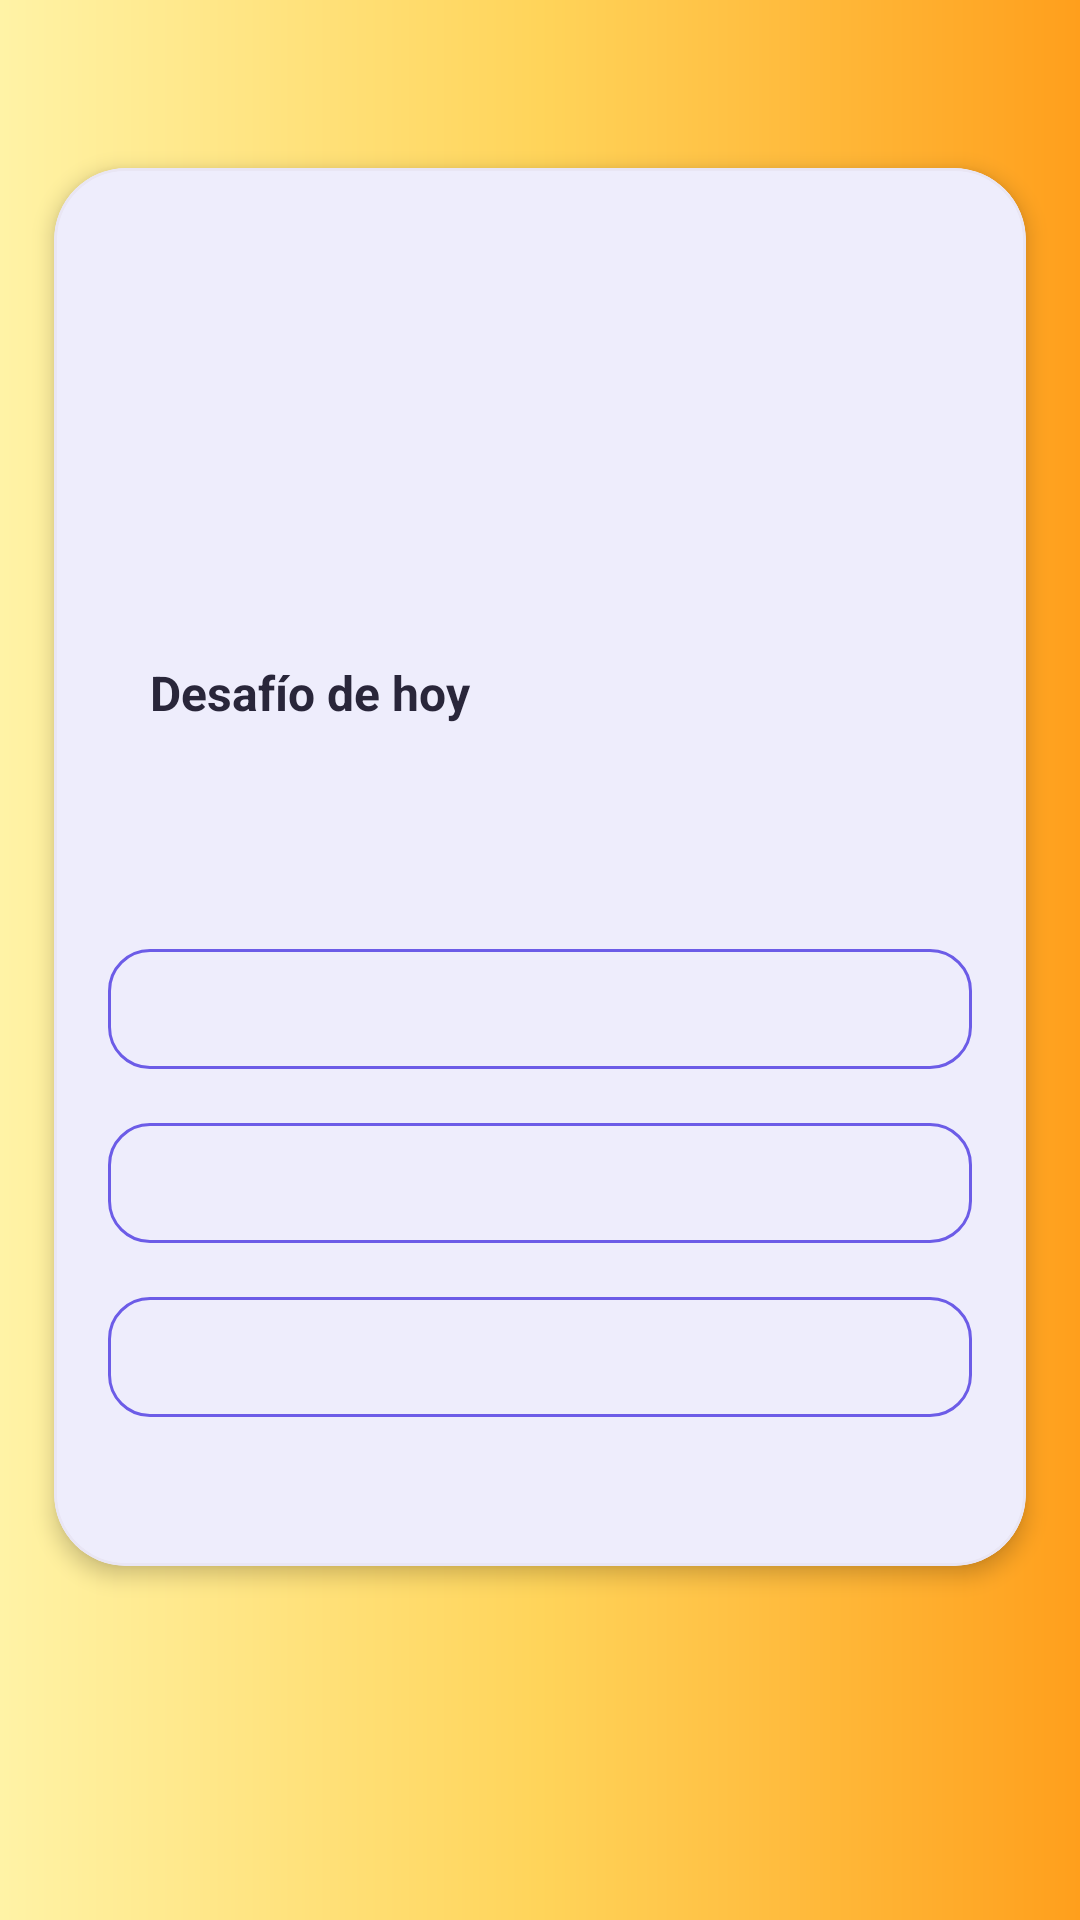

Reconstruct the res/layout file that produces this screen, plus the resources it refers to.
<!-- AndroidManifest.xml: application theme Theme.Semiologia -->
<!-- res/layout/seccion_desafios.xml -->
<?xml version="1.0" encoding="utf-8"?>
<LinearLayout xmlns:android="http://schemas.android.com/apk/res/android"
    xmlns:app="http://schemas.android.com/apk/res-auto"
    android:layout_width="match_parent"
    android:layout_height="match_parent"
    android:background="@drawable/bg_gradient_orange"
    android:orientation="vertical"
    android:paddingTop="38dp"
    android:paddingBottom="100dp">

    
    <com.google.android.material.card.MaterialCardView
        android:layout_width="match_parent"
        android:layout_height="0dp"
        android:layout_margin="18dp"
        android:layout_weight="1"
        app:cardBackgroundColor="@color/app_surface_elevated"
        app:cardCornerRadius="24dp"
        app:cardElevation="4dp"
        app:strokeColor="@color/app_outline"
        app:strokeWidth="1dp">

        
        <androidx.core.widget.NestedScrollView
            android:layout_width="match_parent"
            android:layout_height="match_parent"
            android:clipToPadding="false"
            android:scrollbarStyle="outsideOverlay">

            
            <LinearLayout
                android:layout_width="match_parent"
                android:layout_height="wrap_content"
                android:orientation="vertical"
                android:padding="18dp"
                android:paddingBottom="32dp">

                <ImageView
                    android:layout_width="match_parent"
                    android:layout_height="130dp"
                    android:layout_marginBottom="16dp"
                    android:scaleType="centerCrop"
                    android:src="@drawable/img_desafios" />

                
                <LinearLayout
                    android:layout_width="match_parent"
                    android:layout_height="wrap_content"
                    android:gravity="center_vertical"
                    android:orientation="horizontal">

                    <LinearLayout
                        android:layout_width="0dp"
                        android:layout_height="wrap_content"
                        android:layout_marginStart="14dp"
                        android:layout_weight="1"
                        android:orientation="vertical">

                        <TextView
                            android:layout_width="match_parent"
                            android:layout_height="wrap_content"
                            android:text="@string/desafio_titulo_carta"
                            android:textColor="@color/app_text_primary"
                            android:textSize="16sp"
                            android:textStyle="bold" />

                        <TextView
                            android:id="@+id/tvDesafioRacha"
                            android:layout_width="wrap_content"
                            android:layout_height="wrap_content"
                            android:layout_marginTop="2dp"
                            android:textColor="@color/app_primary_ui"
                            android:textSize="12sp"
                            android:textStyle="bold" />
                    </LinearLayout>
                </LinearLayout>

                
                <TextView
                    android:id="@+id/tvDesafioPregunta"
                    android:layout_width="match_parent"
                    android:layout_height="wrap_content"
                    android:layout_marginTop="18dp"
                    android:lineSpacingExtra="3dp"
                    android:textColor="@color/app_text_primary"
                    android:textSize="15sp" />

                
                <com.google.android.material.button.MaterialButton
                    android:id="@+id/btnDesafioA"
                    android:layout_width="match_parent"
                    android:layout_height="wrap_content"
                    android:layout_marginTop="14dp"
                    android:gravity="start|center_vertical"
                    android:paddingStart="18dp"
                    android:paddingEnd="18dp"
                    android:textColor="@color/challenge_option_text"
                    android:textSize="14sp"
                    app:backgroundTint="@color/challenge_option_bg"
                    app:cornerRadius="14dp"
                    app:strokeColor="@color/challenge_option_stroke"
                    app:strokeWidth="1dp" />

                <com.google.android.material.button.MaterialButton
                    android:id="@+id/btnDesafioB"
                    android:layout_width="match_parent"
                    android:layout_height="wrap_content"
                    android:layout_marginTop="10dp"
                    android:gravity="start|center_vertical"
                    android:paddingStart="18dp"
                    android:paddingEnd="18dp"
                    android:textColor="@color/challenge_option_text"
                    android:textSize="14sp"
                    app:backgroundTint="@color/challenge_option_bg"
                    app:cornerRadius="14dp"
                    app:strokeColor="@color/challenge_option_stroke"
                    app:strokeWidth="1dp" />

                <com.google.android.material.button.MaterialButton
                    android:id="@+id/btnDesafioC"
                    android:layout_width="match_parent"
                    android:layout_height="wrap_content"
                    android:layout_marginTop="10dp"
                    android:gravity="start|center_vertical"
                    android:paddingStart="18dp"
                    android:paddingEnd="18dp"
                    android:textColor="@color/challenge_option_text"
                    android:textSize="14sp"
                    app:backgroundTint="@color/challenge_option_bg"
                    app:cornerRadius="14dp"
                    app:strokeColor="@color/challenge_option_stroke"
                    app:strokeWidth="1dp" />

                
                <LinearLayout
                    android:id="@+id/contenedorDesafioResultado"
                    android:layout_width="match_parent"
                    android:layout_height="wrap_content"
                    android:orientation="vertical"
                    android:visibility="gone">

                    <TextView
                        android:id="@+id/tvDesafioResultadoTitulo"
                        android:layout_width="wrap_content"
                        android:layout_height="wrap_content"
                        android:layout_marginTop="20dp"
                        android:textSize="17sp"
                        android:textStyle="bold" />

                    <TextView
                        android:id="@+id/tvDesafioResultadoSub"
                        android:layout_width="match_parent"
                        android:layout_height="wrap_content"
                        android:layout_marginTop="4dp"
                        android:lineSpacingExtra="2dp"
                        android:textColor="@color/app_text_secondary"
                        android:textSize="13sp" />

                    <TextView
                        android:id="@+id/tvDesafioCorrecta"
                        android:layout_width="wrap_content"
                        android:layout_height="wrap_content"
                        android:layout_marginTop="10dp"
                        android:textColor="@color/app_text_primary"
                        android:textSize="14sp"
                        android:textStyle="bold" />

                    <TextView
                        android:id="@+id/tvDesafioJustificacion"
                        android:layout_width="match_parent"
                        android:layout_height="wrap_content"
                        android:layout_marginTop="8dp"
                        android:lineSpacingExtra="2dp"
                        android:textColor="@color/app_text_secondary"
                        android:textSize="13sp" />

                    <TextView
                        android:id="@+id/tvDesafioRecompensa"
                        android:layout_width="wrap_content"
                        android:layout_height="wrap_content"
                        android:layout_marginTop="14dp"
                        android:background="@drawable/bg_pill"
                        android:paddingStart="12dp"
                        android:paddingTop="6dp"
                        android:paddingEnd="12dp"
                        android:paddingBottom="6dp"
                        android:textColor="@color/app_primary_ui"
                        android:textSize="12sp"
                        android:textStyle="bold" />

                    <TextView
                        android:id="@+id/tvDesafioVuelve"
                        android:layout_width="match_parent"
                        android:layout_height="wrap_content"
                        android:layout_marginTop="12dp"
                        android:text="@string/desafio_vuelve"
                        android:textColor="@color/app_text_secondary"
                        android:textSize="12sp" />

                </LinearLayout>
            </LinearLayout>
        </androidx.core.widget.NestedScrollView>
    </com.google.android.material.card.MaterialCardView>
</LinearLayout>
<!-- resources referenced by this layout -->
<resources>
  <color name="app_outline">#E9E6F4</color>
  <color name="app_primary_ui">#6C5CE7</color>
  <color name="app_surface_elevated">#FFFFFF</color>
  <color name="app_text_primary">#29263A</color>
  <color name="app_text_secondary">#777386</color>
  <color name="challenge_option_bg">#FFFFFF</color>
  <color name="challenge_option_stroke">#6C5CE7</color>
  <color name="challenge_option_text">#29263A</color>
  <!-- drawable bg_gradient_orange (drawable) -->
  <?xml version="1.0" encoding="utf-8"?>
  <shape xmlns:android="http://schemas.android.com/apk/res/android"
      android:shape="rectangle">
      <gradient
          android:startColor="#FFF3A6"
          android:centerColor="#FFD45A"
          android:endColor="#FF9F1C"
          android:angle="0" />
  </shape>
  <!-- drawable bg_pill (drawable) -->
  <?xml version="1.0" encoding="utf-8"?>
  <shape xmlns:android="http://schemas.android.com/apk/res/android"
      android:shape="rectangle">
      <solid android:color="#EDE9FE" />
      <corners android:radius="20dp" />
  </shape>
  <string name="desafio_titulo_carta">Desafío de hoy</string>
  <string name="desafio_vuelve">Vuelve mañana por un nuevo desafío 🎯</string>
  <style name="Theme.Semiologia" parent="Theme.Material3.DayNight.NoActionBar">
  
          
          <item name="colorPrimary">@color/primary</item>
          <item name="colorOnPrimary">@color/on_primary</item>
          <item name="colorPrimaryContainer">@color/primary_light</item>
          <item name="colorSecondary">@color/secondary</item>
          <item name="colorOnSecondary">@color/on_secondary</item>
          <item name="android:colorBackground">@color/app_background</item>
          <item name="colorSurface">@color/surface</item>
          <item name="colorOnSurface">@color/on_surface</item>
          <item name="colorOnSurfaceVariant">@color/on_surface_variant</item>
          <item name="colorOutline">@color/app_outline</item>
          <item name="colorSurfaceContainer">@color/app_surface_alt</item>
          <item name="colorSurfaceContainerHigh">@color/app_surface_elevated</item>
  
          
          <item name="android:fontFamily">sans-serif</item>
          <item name="fontFamily">sans-serif</item>
  
          
          <item name="android:navigationBarColor">@color/app_background</item>
          <item name="android:windowLightNavigationBar" tools:targetApi="27">false</item>
  
          
          <item name="android:statusBarColor">@color/brand_start</item>
          <item name="android:windowLightStatusBar" tools:targetApi="m">false</item>
  
          
          <item name="materialAlertDialogTheme">@style/ThemeOverlay.Semiologia.Dialog</item>
          <item name="alertDialogTheme">@style/ThemeOverlay.Semiologia.Dialog</item>
      </style>
  <color name="primary">#4F46E5</color>
  <color name="on_primary">#FFFFFF</color>
  <color name="primary_light">#A78BFA</color>
  <color name="secondary">#0EA5E9</color>
  <color name="on_secondary">#FFFFFF</color>
  <color name="app_background">#F4F3FF</color>
  <color name="surface">#FFFFFF</color>
  <color name="on_surface">#1E1B4B</color>
  <color name="on_surface_variant">#6B7280</color>
  <color name="app_surface_alt">#FAF9FD</color>
  <color name="brand_start">#7C3AED</color>
  <style name="ThemeOverlay.Semiologia.Dialog" parent="ThemeOverlay.Material3.MaterialAlertDialog">
          <item name="colorSurface">@color/app_surface_elevated</item>
          <item name="colorOnSurface">@color/app_text_primary</item>
          <item name="colorPrimary">@color/app_primary_ui</item>
          <item name="shapeAppearanceMediumComponent">@style/ShapeAppearance.Semiologia.Dialog</item>
      </style>
  <style name="ShapeAppearance.Semiologia.Dialog" parent="">
          <item name="cornerFamily">rounded</item>
          <item name="cornerSize">24dp</item>
      </style>
</resources>
